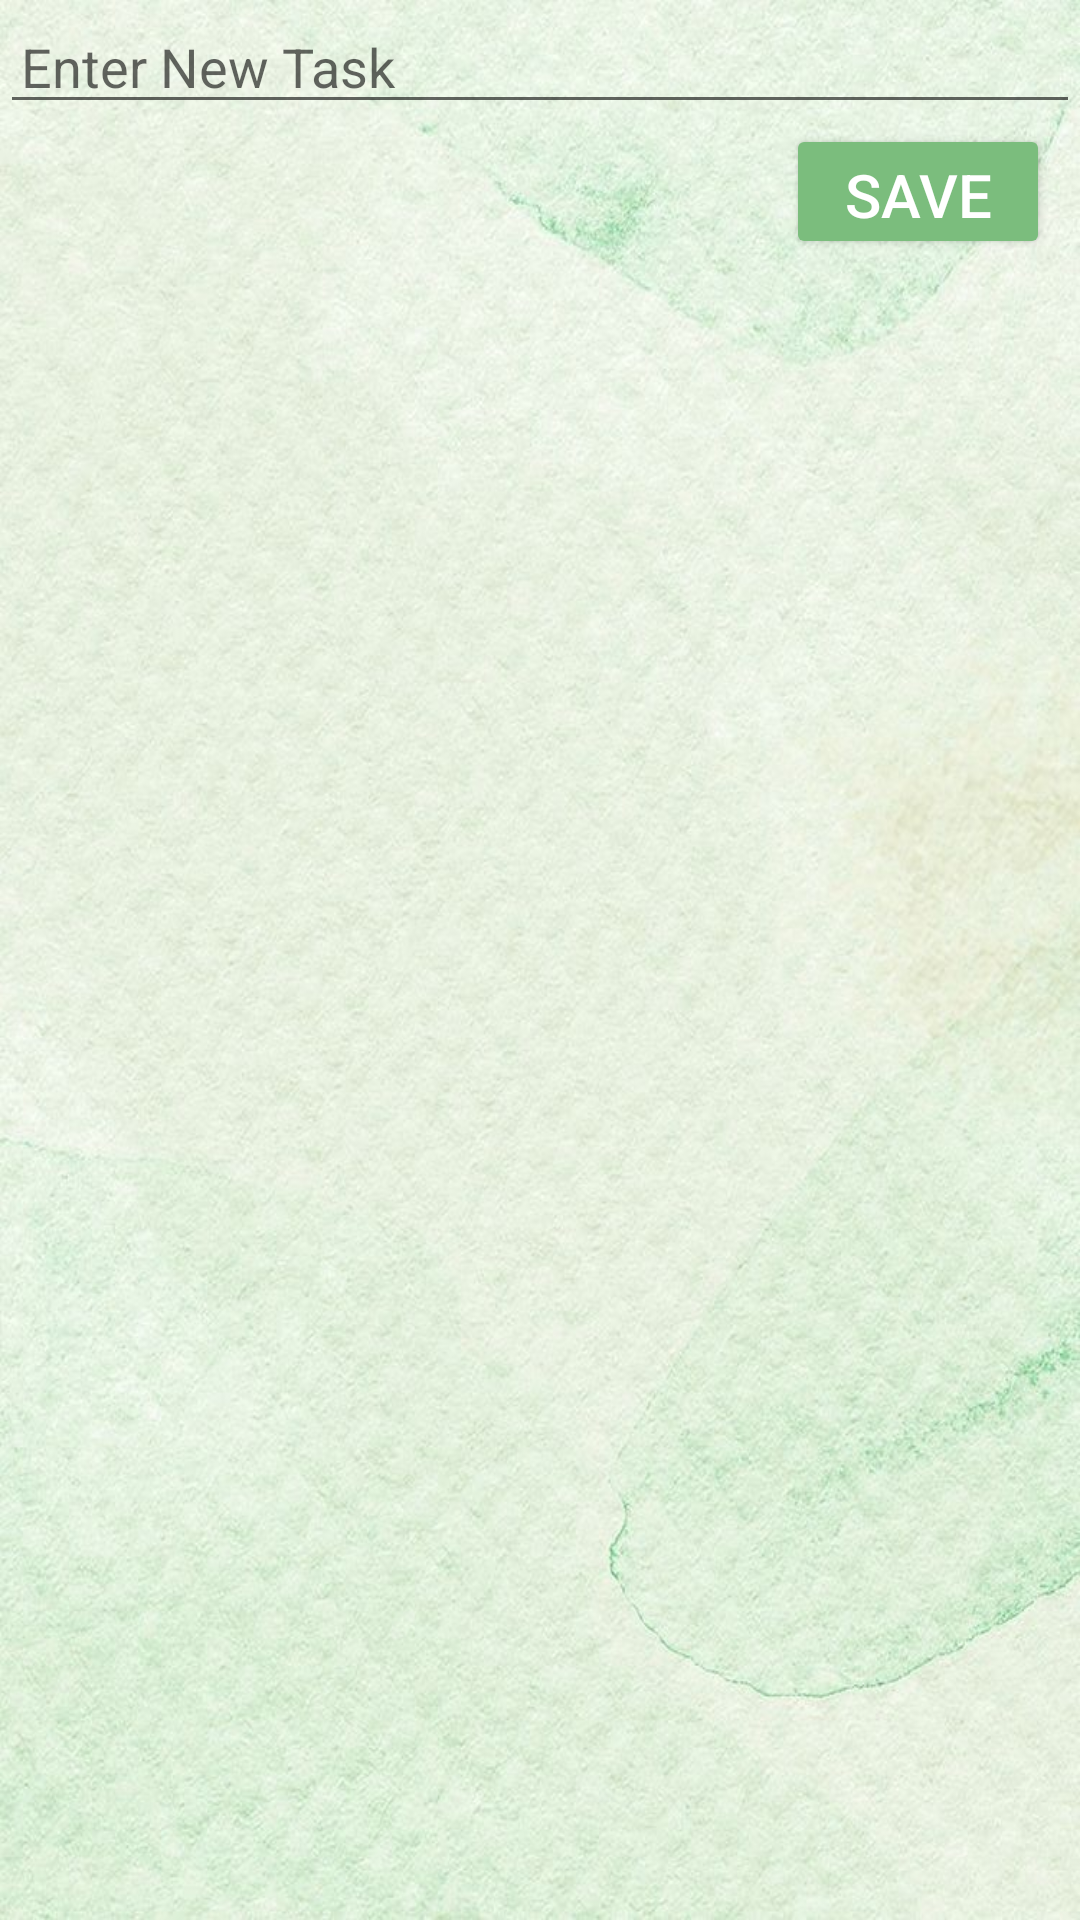

Android layout source for this screen:
<!-- AndroidManifest.xml: application theme AppTheme -->
<!-- res/layout/add_newtask.xml -->
<?xml version="1.0" encoding="utf-8"?>
<RelativeLayout xmlns:android="http://schemas.android.com/apk/res/android"
    android:layout_width="match_parent"
    android:layout_height="match_parent"
    android:background="@drawable/splashplanner">

    <EditText
        android:id="@+id/edittext"
        android:layout_width="match_parent"
        android:layout_height="wrap_content"
        android:hint="Enter New Task"
        android:paddingStart="7dp"
        android:paddingEnd="7dp" />

    <Button
        android:layout_width="wrap_content"
        android:layout_height="45dp"
        android:layout_below="@id/edittext"
        android:text="Save"
        android:layout_alignParentEnd="true"
        android:id="@+id/button_save"
        android:textColor="@color/white"
        android:backgroundTint="@color/colorAccent"
        android:textSize="20dp"
        android:layout_marginEnd="10dp"
        android:layout_marginBottom="5dp"
        android:layout_alignParentRight="true"
        android:layout_marginRight="10dp" />


</RelativeLayout>
<!-- resources referenced by this layout -->
<resources>
  <color name="colorAccent">#7BBD7D</color>
  <color name="white">#FFFFFFFF</color>
  <!-- drawable splashplanner: jpeg bitmap (drawable, 104663 bytes) -->
  <style name="AppTheme" parent="Theme.AppCompat.Light.DarkActionBar">
          
  
          <item name="colorPrimaryDark">@color/colorPrimaryDark</item>
          <item name="colorAccent">@color/colorAccent</item>
      </style>
  <color name="colorPrimaryDark">#99BE6D</color>
</resources>
